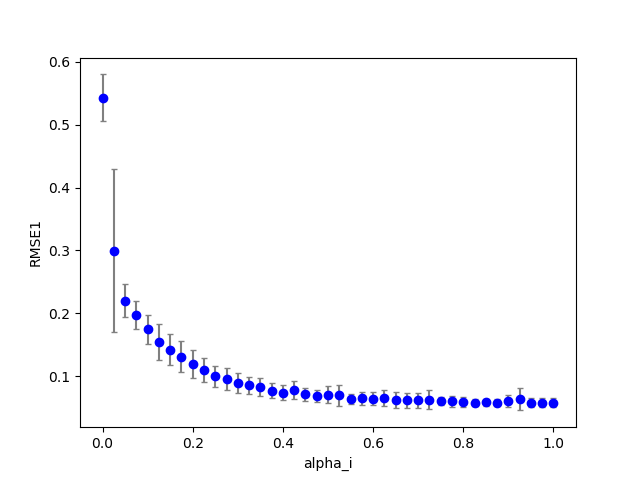

Source data for this figure (header and first rows):
2, 0, 6, 200, 100, 0.150000, 0.500000, 0.000000, 1.340000, 0.000000, 0.000000, 0.100000, 0.100000, 0.100000, 1.000000, 0.100000, 0.154681, 0.000000, 0.000000
2, 0, 14, 200, 100, 0.35, 0.5, 0.000000, 1.34, 0.000000, 0.000000, 0.1, 0.1, 0.1, 1, 0.1, 0.07967, 0.000000, 0.000000
2, 0, 21, 200, 100, 0.525, 0.5, 0.000000, 1.34, 0.000000, 0.000000, 0.1, 0.1, 0.1, 1, 0.1, 0.07231, 0.000000, 0.000000
2, 0, 19, 200, 100, 0.475, 0.5, 0.000000, 1.34, 0.000000, 0.000000, 0.1, 0.1, 0.1, 1, 0.1, 0.07454, 0.000000, 0.000000
2, 0, 13, 200, 100, 0.325, 0.5, 0.000000, 1.34, 0.000000, 0.000000, 0.1, 0.1, 0.1, 1, 0.1, 0.08518, 0.000000, 0.000000
2, 0, 9, 200, 100, 0.225, 0.5, 0.000000, 1.34, 0.000000, 0.000000, 0.1, 0.1, 0.1, 1, 0.1, 0.09758, 0.000000, 0.000000
2, 0, 28, 200, 100, 0.7, 0.5, 0.000000, 1.34, 0.000000, 0.000000, 0.1, 0.1, 0.1, 1, 0.1, 0.06479, 0.000000, 0.000000
2, 0, 38, 200, 100, 0.95, 0.5, 0.000000, 1.34, 0.000000, 0.000000, 0.1, 0.1, 0.1, 1, 0.1, 0.06223, 0.000000, 1
2, 0, 30, 200, 100, 0.75, 0.5, 0.000000, 1.34, 0.000000, 0.000000, 0.1, 0.1, 0.1, 1, 0.1, 0.06055, 0.000000, 0.000000
2, 0, 4, 200, 100, 0.1, 0.5, 0.000000, 1.34, 0.000000, 0.000000, 0.1, 0.1, 0.1, 1, 0.1, 0.1743, 0.000000, 0.000000
2, 0, 2, 200, 100, 0.05, 0.5, 0.000000, 1.34, 0.000000, 0.000000, 0.1, 0.1, 0.1, 1, 0.1, 0.2213, 0.000000, 0.000000
2, 1, 5, 200, 100, 0.125, 0.5, 0.000000, 1.34, 0.000000, 0.000000, 0.1, 0.1, 0.1, 1, 0.1, 0.1322, 0.000000, 0.000000
2, 0, 7, 200, 100, 0.175, 0.5, 0.000000, 1.34, 0.000000, 0.000000, 0.1, 0.1, 0.1, 1, 0.1, 0.1356, 0.000000, 0.000000
2, 0, 17, 200, 100, 0.425, 0.5, 0.000000, 1.34, 0.000000, 0.000000, 0.1, 0.1, 0.1, 1, 0.1, 0.0805, 0.000000, 0.000000
2, 0, 12, 200, 100, 0.3, 0.5, 0.000000, 1.34, 0.000000, 0.000000, 0.1, 0.1, 0.1, 1, 0.1, 0.08686, 0.000000, 0.000000
2, 0, 24, 200, 100, 0.6, 0.5, 0.000000, 1.34, 0.000000, 0.000000, 0.1, 0.1, 0.1, 1, 0.1, 0.07005, 0.000000, 1
2, 0, 15, 200, 100, 0.375, 0.5, 0.000000, 1.34, 0.000000, 0.000000, 0.1, 0.1, 0.1, 1, 0.1, 0.07317, 0.000000, 0.000000
2, 0, 11, 200, 100, 0.275, 0.5, 0.000000, 1.34, 0.000000, 0.000000, 0.1, 0.1, 0.1, 1, 0.1, 0.08742, 0.000000, 0.000000
2, 0, 40, 200, 100, 1, 0.5, 0.000000, 1.34, 0.000000, 0.000000, 0.1, 0.1, 0.1, 1, 0.1, 0.0628, 0.000000, 1
2, 0, 27, 200, 100, 0.675, 0.5, 0.000000, 1.34, 0.000000, 0.000000, 0.1, 0.1, 0.1, 1, 0.1, 0.06223, 0.000000, 0.000000
2, 0, 34, 200, 100, 0.85, 0.5, 0.000000, 1.34, 0.000000, 0.000000, 0.1, 0.1, 0.1, 1, 0.1, 0.06266, 0.000000, 1
2, 1, 3, 200, 100, 0.075, 0.5, 0.000000, 1.34, 0.000000, 0.000000, 0.1, 0.1, 0.1, 1, 0.1, 0.1709, 0.000000, 0.000000
2, 0, 3, 200, 100, 0.075, 0.5, 0.000000, 1.34, 0.000000, 0.000000, 0.1, 0.1, 0.1, 1, 0.1, 0.2076, 0.000000, 0.000000
2, 0, 23, 200, 100, 0.575, 0.5, 0.000000, 1.34, 0.000000, 0.000000, 0.1, 0.1, 0.1, 1, 0.1, 0.06696, 0.000000, 1
2, 0, 8, 200, 100, 0.2, 0.5, 0.000000, 1.34, 0.000000, 0.000000, 0.1, 0.1, 0.1, 1, 0.1, 0.1205, 0.000000, 0.000000
2, 1, 0, 200, 100, 0.000000, 0.5, 0.000000, 1.34, 0.000000, 0.000000, 0.1, 0.1, 0.1, 1, 0.1, 0.5355, 0.000000, 0.000000
2, 0, 1, 200, 100, 0.025, 0.5, 0.000000, 1.34, 0.000000, 0.000000, 0.1, 0.1, 0.1, 1, 0.1, 0.2734, 0.000000, 0.000000
2, 0, 33, 200, 100, 0.825, 0.5, 0.000000, 1.34, 0.000000, 0.000000, 0.1, 0.1, 0.1, 1, 0.1, 0.06421, 0.000000, 1
2, 1, 1, 200, 100, 0.025, 0.5, 0.000000, 1.34, 0.000000, 0.000000, 0.1, 0.1, 0.1, 1, 0.1, 0.2406, 0.000000, 0.000000
2, 0, 10, 200, 100, 0.25, 0.5, 0.000000, 1.34, 0.000000, 0.000000, 0.1, 0.1, 0.1, 1, 0.1, 0.09342, 0.000000, 0.000000
2, 0, 32, 200, 100, 0.8, 0.5, 0.000000, 1.34, 0.000000, 0.000000, 0.1, 0.1, 0.1, 1, 0.1, 0.06486, 0.000000, 1
2, 0, 25, 200, 100, 0.625, 0.5, 0.000000, 1.34, 0.000000, 0.000000, 0.1, 0.1, 0.1, 1, 0.1, 0.0647, 0.000000, 1
2, 0, 35, 200, 100, 0.875, 0.5, 0.000000, 1.34, 0.000000, 0.000000, 0.1, 0.1, 0.1, 1, 0.1, 0.06277, 0.000000, 1
2, 0, 22, 200, 100, 0.55, 0.5, 0.000000, 1.34, 0.000000, 0.000000, 0.1, 0.1, 0.1, 1, 0.1, 0.07088, 0.000000, 1
2, 0, 16, 200, 100, 0.4, 0.5, 0.000000, 1.34, 0.000000, 0.000000, 0.1, 0.1, 0.1, 1, 0.1, 0.08521, 0.000000, 0.000000
2, 0, 29, 200, 100, 0.725, 0.5, 0.000000, 1.34, 0.000000, 0.000000, 0.1, 0.1, 0.1, 1, 0.1, 0.06188, 0.000000, 0.000000
2, 0, 36, 200, 100, 0.9, 0.5, 0.000000, 1.34, 0.000000, 0.000000, 0.1, 0.1, 0.1, 1, 0.1, 0.07491, 0.000000, 4
2, 1, 6, 200, 100, 0.15, 0.5, 0.000000, 1.34, 0.000000, 0.000000, 0.1, 0.1, 0.1, 1, 0.1, 0.1153, 0.000000, 0.000000
2, 1, 4, 200, 100, 0.1, 0.5, 0.000000, 1.34, 0.000000, 0.000000, 0.1, 0.1, 0.1, 1, 0.1, 0.1343, 0.000000, 0.000000
2, 0, 31, 200, 100, 0.775, 0.5, 0.000000, 1.34, 0.000000, 0.000000, 0.1, 0.1, 0.1, 1, 0.1, 0.06191, 0.000000, 0.000000
2, 0, 37, 200, 100, 0.925, 0.5, 0.000000, 1.34, 0.000000, 0.000000, 0.1, 0.1, 0.1, 1, 0.1, 0.06267, 0.000000, 4
2, 0, 39, 200, 100, 0.975, 0.5, 0.000000, 1.34, 0.000000, 0.000000, 0.1, 0.1, 0.1, 1, 0.1, 0.06419, 0.000000, 1
2, 0, 26, 200, 100, 0.65, 0.5, 0.000000, 1.34, 0.000000, 0.000000, 0.1, 0.1, 0.1, 1, 0.1, 0.0622, 0.000000, 1
2, 0, 0, 200, 100, 0.000000, 0.5, 0.000000, 1.34, 0.000000, 0.000000, 0.1, 0.1, 0.1, 1, 0.1, 0.5355, 0.000000, 0.000000
2, 0, 18, 200, 100, 0.45, 0.5, 0.000000, 1.34, 0.000000, 0.000000, 0.1, 0.1, 0.1, 1, 0.1, 0.08145, 0.000000, 0.000000
2, 1, 2, 200, 100, 0.05, 0.5, 0.000000, 1.34, 0.000000, 0.000000, 0.1, 0.1, 0.1, 1, 0.1, 0.1831, 0.000000, 0.000000
2, 0, 5, 200, 100, 0.125, 0.5, 0.000000, 1.34, 0.000000, 0.000000, 0.1, 0.1, 0.1, 1, 0.1, 0.1736, 0.000000, 0.000000
2, 0, 20, 200, 100, 0.5, 0.5, 0.000000, 1.34, 0.000000, 0.000000, 0.1, 0.1, 0.1, 1, 0.1, 0.07329, 0.000000, 0.000000
2, 1, 7, 200, 100, 0.175, 0.5, 0.000000, 1.34, 0.000000, 0.000000, 0.1, 0.1, 0.1, 1, 0.1, 0.1083, 0.000000, 0.000000
2, 1, 14, 200, 100, 0.35, 0.5, 0.000000, 1.34, 0.000000, 0.000000, 0.1, 0.1, 0.1, 1, 0.1, 0.06004, 0.000000, 0.000000
2, 1, 9, 200, 100, 0.225, 0.5, 0.000000, 1.34, 0.000000, 0.000000, 0.1, 0.1, 0.1, 1, 0.1, 0.07212, 0.000000, 0.000000
2, 1, 11, 200, 100, 0.275, 0.5, 0.000000, 1.34, 0.000000, 0.000000, 0.1, 0.1, 0.1, 1, 0.1, 0.06957, 0.000000, 0.000000
2, 1, 21, 200, 100, 0.525, 0.5, 0.000000, 1.34, 0.000000, 0.000000, 0.1, 0.1, 0.1, 1, 0.1, 0.06414, 0.000000, 0.000000
2, 1, 16, 200, 100, 0.4, 0.5, 0.000000, 1.34, 0.000000, 0.000000, 0.1, 0.1, 0.1, 1, 0.1, 0.05814, 0.000000, 0.000000
2, 1, 15, 200, 100, 0.375, 0.5, 0.000000, 1.34, 0.000000, 0.000000, 0.1, 0.1, 0.1, 1, 0.1, 0.06267, 0.000000, 0.000000
2, 1, 19, 200, 100, 0.475, 0.5, 0.000000, 1.34, 0.000000, 0.000000, 0.1, 0.1, 0.1, 1, 0.1, 0.06434, 0.000000, 0.000000
2, 1, 12, 200, 100, 0.3, 0.5, 0.000000, 1.34, 0.000000, 0.000000, 0.1, 0.1, 0.1, 1, 0.1, 0.07131, 0.000000, 0.000000
2, 1, 24, 200, 100, 0.6, 0.5, 0.000000, 1.34, 0.000000, 0.000000, 0.1, 0.1, 0.1, 1, 0.1, 0.06385, 0.000000, 0.000000
2, 1, 10, 200, 100, 0.25, 0.5, 0.000000, 1.34, 0.000000, 0.000000, 0.1, 0.1, 0.1, 1, 0.1, 0.06714, 0.000000, 0.000000
2, 1, 13, 200, 100, 0.325, 0.5, 0.000000, 1.34, 0.000000, 0.000000, 0.1, 0.1, 0.1, 1, 0.1, 0.06883, 0.000000, 0.000000
2, 1, 22, 200, 100, 0.55, 0.5, 0.000000, 1.34, 0.000000, 0.000000, 0.1, 0.1, 0.1, 1, 0.1, 0.06024, 0.000000, 0.000000
... 759 more rows
